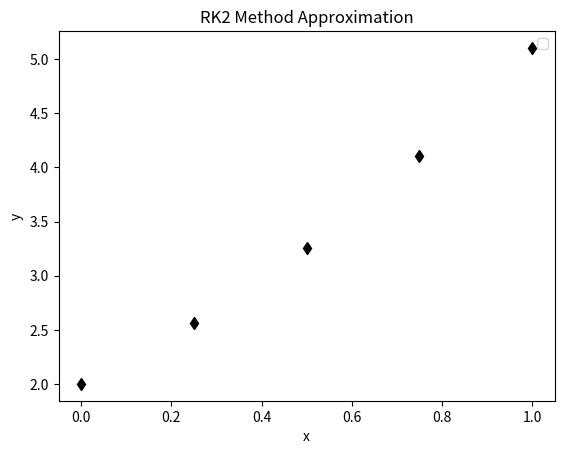

The matplotlib source for this figure:
import numpy as np
import matplotlib.pyplot as plt

def f(x, y):
    #differential eqn: dy/dx = f(x, y)
    if np.isclose(x,0):
        return y*1.0
    else:
        return (y*np.sin(x))/x
    
#initial conditions
x = 0
y = 2
h = 0.25
steps = 4

#list to store values for plotting 
x_vals = [x]
y_vals = [y]

print("Step | x | y")
print ("-" * 25)
print(f"0 | {x:.4f} | {y:.4f}")
plt.plot(x,y,"kd-")

for i in range (1, steps + 1):
    K1 = f(x, y)
    K2 = f(x+h, y+h*f(x,y))
    y = y + (h/2)*(K1+K2)
    x = x+h
    print(f"{i} | {x:.4f} | {y:.4f}")
    plt.plot(x,y,"kd-")

plt.title("RK2 Method Approximation")
plt.xlabel("x")
plt.ylabel("y")
plt.legend()
plt.show()
